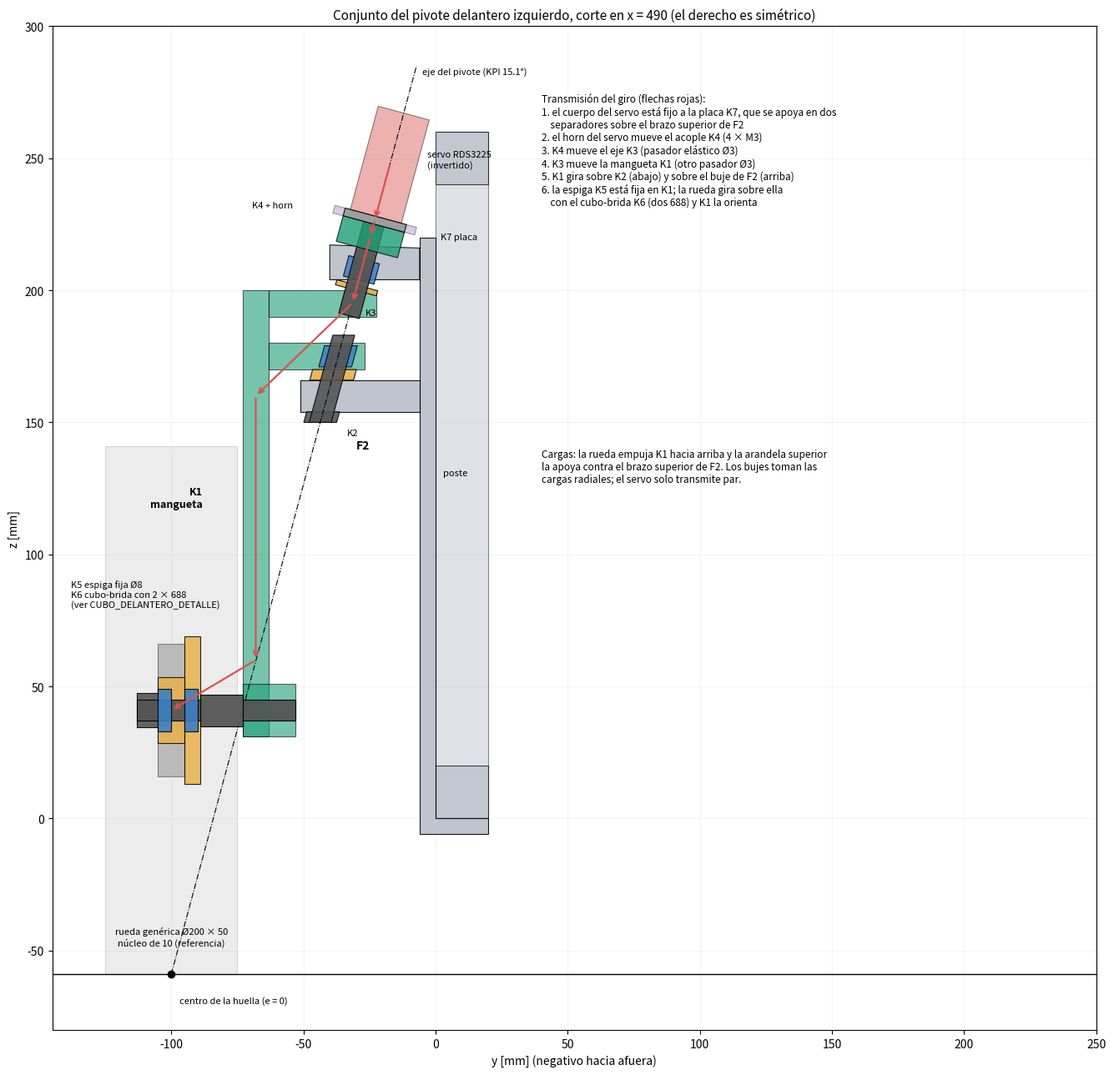
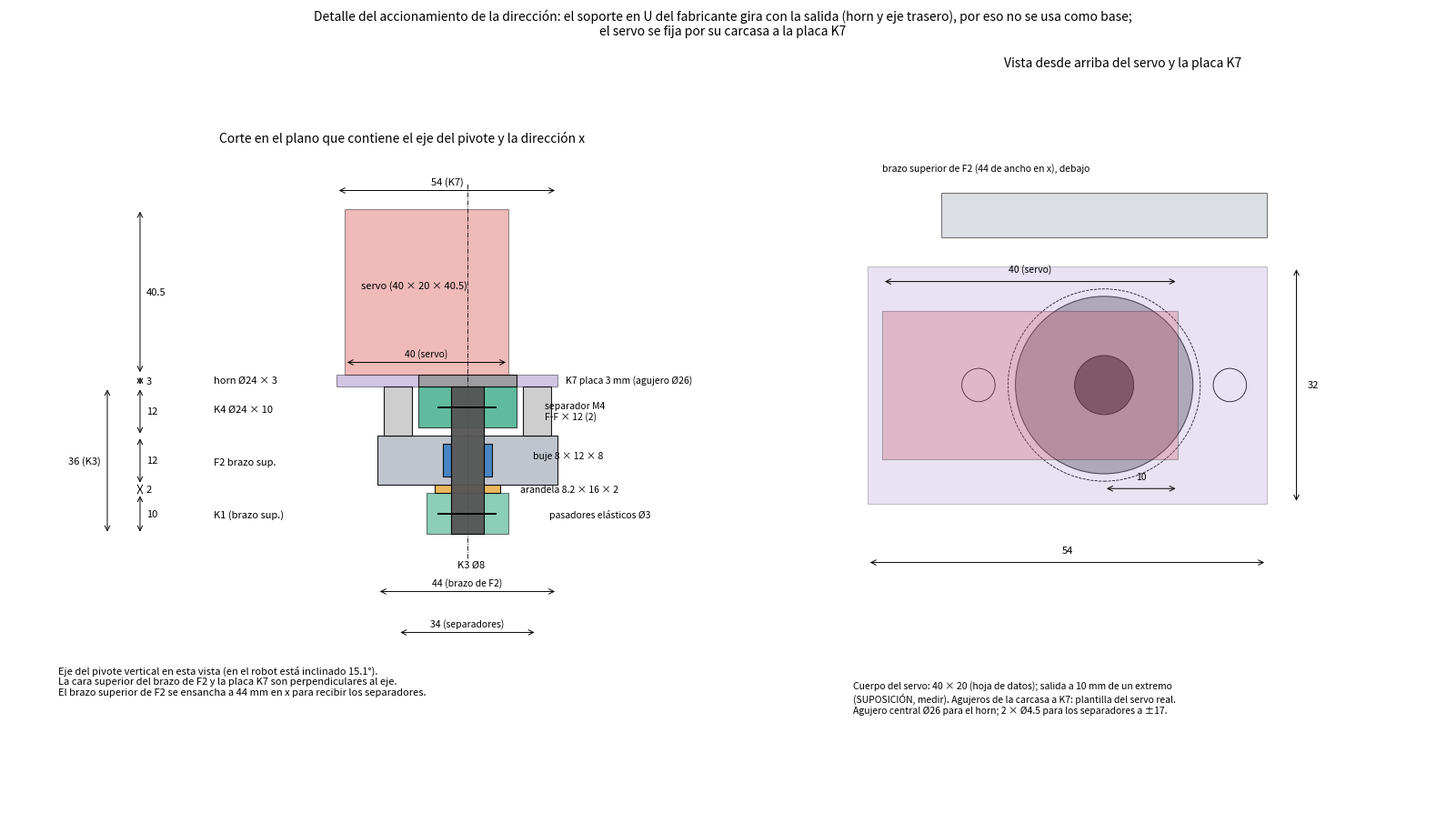
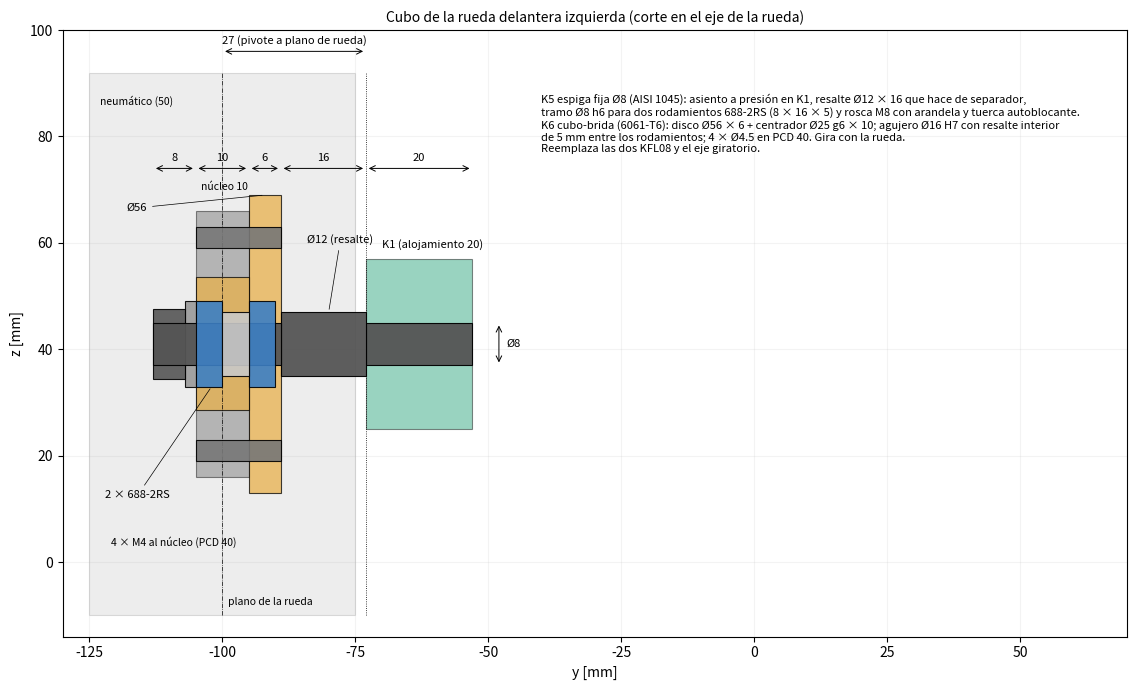
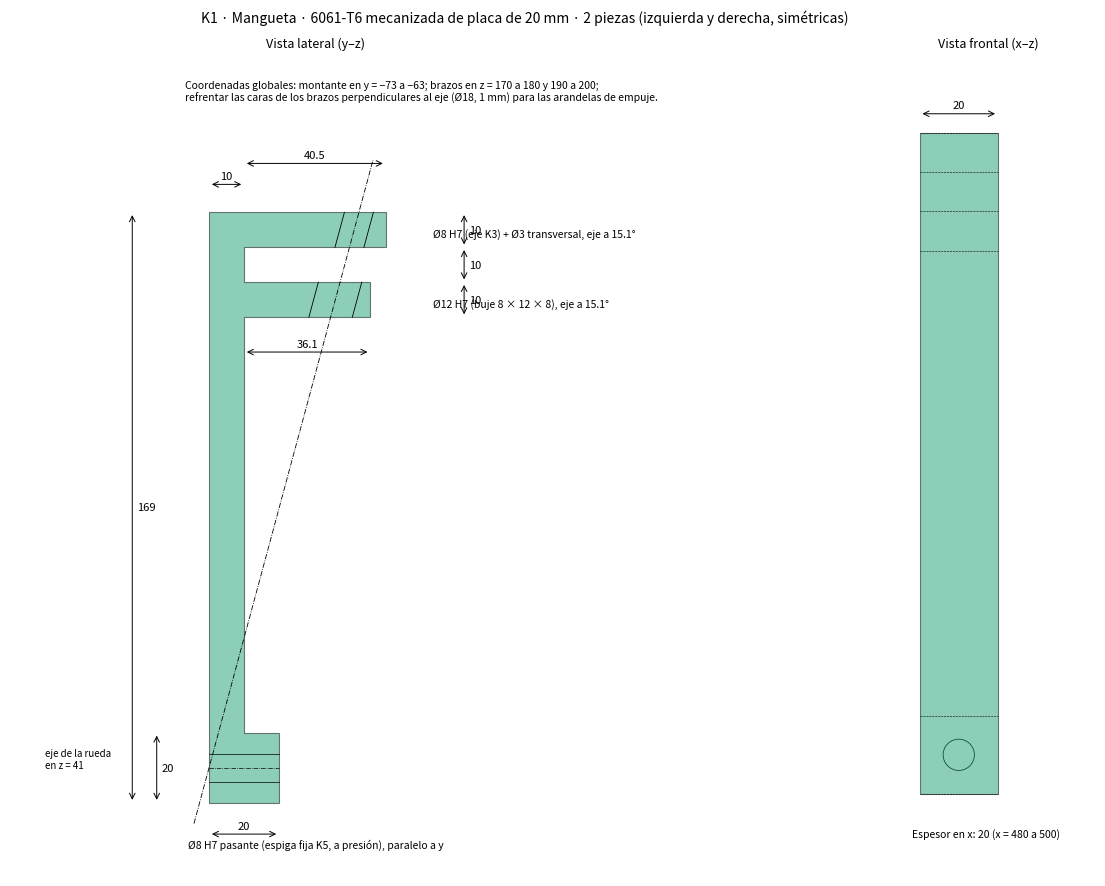
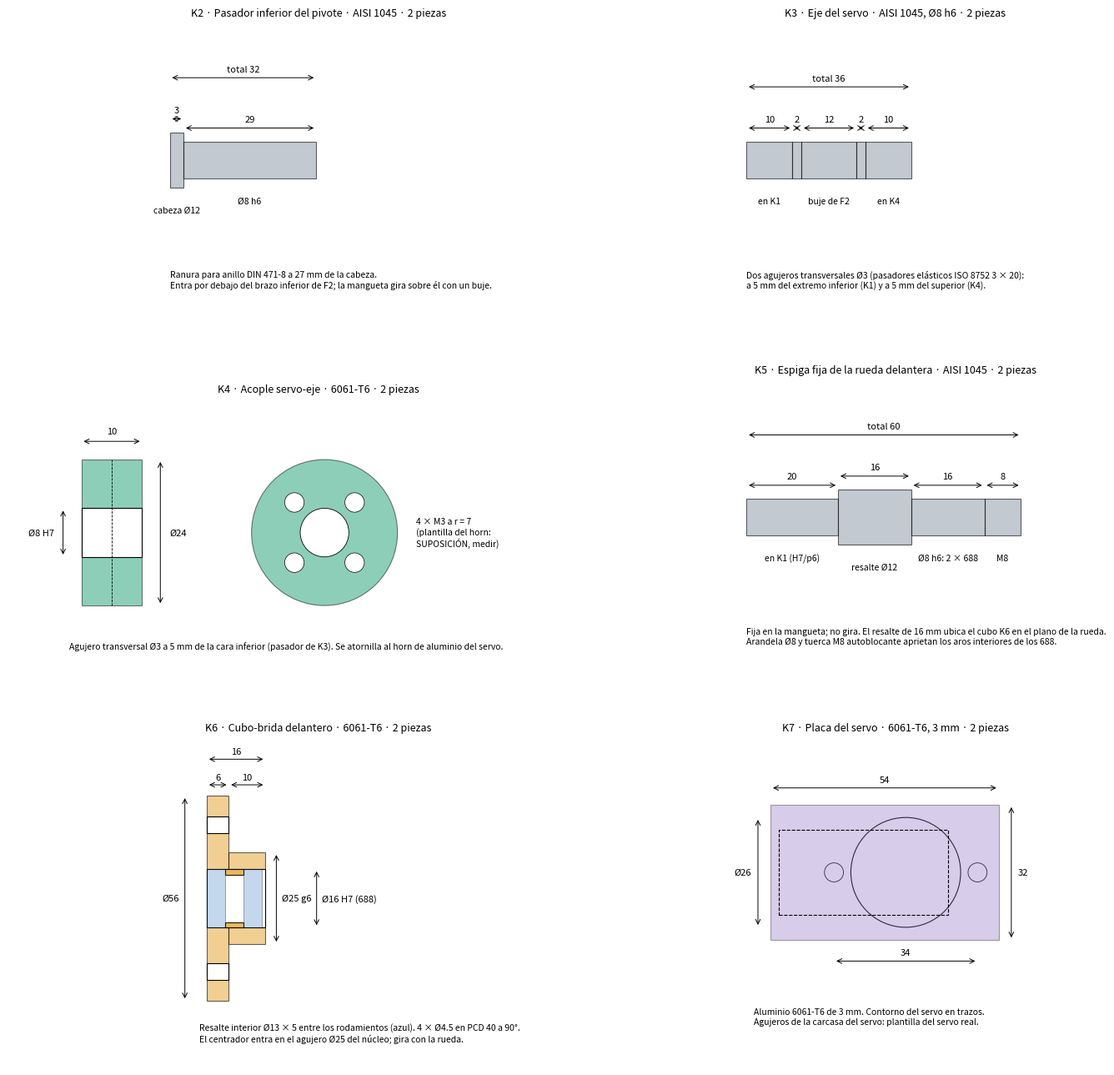

Python code for these plots, in order:
# Pivote delantero (lado izquierdo): conjunto, detalle del servo, detalle del cubo y planos K1 a K7. Medidas en mm.
# Coordenadas globales: y negativo hacia afuera; z: 0 = cara inferior del bastidor; corte en x = 490.
import math
import matplotlib
matplotlib.use('Agg')
import matplotlib.pyplot as plt
from matplotlib.patches import Polygon, Circle, Rectangle

KPI = 15.1; t = math.tan(math.radians(KPI)); s_, c_ = math.sin(math.radians(KPI)), math.cos(math.radians(KPI))
yax = lambda z: -100 + (z + 59) * t
CK, CF, CS, CW, CB, CA, CG, CP = '#1d9e75', '#b8bec8', '#d9534f', '#6f6f6f', '#3c7fc4', '#e8b04b', '#555555', '#8e6fc1'


def poly(ax, pts, fc, a=0.6, lw=0.8, ls='-', z=2):
    ax.add_patch(Polygon(pts, closed=True, fc=fc if ls == '-' else 'none', ec='k', lw=lw, alpha=a if ls == '-' else 1, ls=ls, zorder=z))


def rr(ax, y0, y1, z0, z1, fc, a=0.6, ls='-', lw=0.8, z=2):
    poly(ax, [(y0, z0), (y1, z0), (y1, z1), (y0, z1)], fc, a, lw, ls, z)


def hdim(ax, x1, x2, y, txt, fs=8):
    ax.annotate('', xy=(x1, y), xytext=(x2, y), arrowprops=dict(arrowstyle='<->', lw=0.7))
    ax.text((x1 + x2) / 2, y + 1, txt, ha='center', va='bottom', fontsize=fs)


def vdim(ax, y1, y2, x, txt, fs=8, left=False):
    ax.annotate('', xy=(x, y1), xytext=(x, y2), arrowprops=dict(arrowstyle='<->', lw=0.7))
    ax.text(x + (-1.5 if left else 1.5), (y1 + y2) / 2, txt, ha='right' if left else 'left', va='center', fontsize=fs)


# --- Sistema local del eje del pivote: u a lo largo del eje (hacia arriba), v perpendicular (hacia afuera = -y).
# Origen local: punto del eje en la cara superior del brazo superior de la mangueta (z = 200).
O = (yax(200), 200)


def L2G(v, u):
    # v positivo hacia el bastidor (+y), u positivo hacia arriba a lo largo del eje
    return (O[0] + v * c_ + u * s_, O[1] - v * s_ + u * c_)


def lrect(v0, v1, u0, u1):
    return [L2G(v0, u0), L2G(v1, u0), L2G(v1, u1), L2G(v0, u1)]


# Pila a lo largo del eje (u, mm), ver SERVO_DETALLE:
ST = dict(lug=(-10, 0), arandela=(0, 2), brazo=(2, 14), buje=(4, 12), sep=(14, 26), k4=(16, 26), horn=(26, 29), placa=(26, 29),
          servo=(29, 69.5), k3=(-10, 26))

# ======================= CONJUNTO =======================
fig, ax = plt.subplots(figsize=(14, 13))
ax.axhline(-59, color='k', lw=1)
rr(ax, -125, -75, -59, 141, CW, 0.13, z=1); rr(ax, -105, -95, 16, 66, CW, 0.4, z=1)
ax.text(-100, -48, 'rueda genérica Ø200 × 50\nnúcleo de 10 (referencia)', ha='center', fontsize=8)
rr(ax, 0, 20, 0, 260, CF, 0.45, z=1); rr(ax, 0, 20, 240, 260, CF, 0.7, z=1); rr(ax, 0, 20, 0, 20, CF, 0.7, z=1)
ax.text(3, 130, 'poste', fontsize=8)
# F2
poly(ax, [(-6, -6), (20, -6), (20, 0), (0, 0), (0, 220), (-6, 220)], CF, 0.9)
rr(ax, -51, -6, 154, 166, CF, 0.9)
poly(ax, [(-6, 204), (-40, 204), L2G(-14, 14), (-6, 216 + 0)], CF, 0.9)
ax.text(-30, 140, 'F2', fontsize=10, weight='bold')
# K1 mangueta
rr(ax, -73, -63, 31, 200, CK); rr(ax, -63, yax(175) + 10, 170, 180, CK); rr(ax, -63, yax(195) + 9, 190, 200, CK)
rr(ax, -73, -53, 31, 51, CK)
ax.text(-88, 118, 'K1\nmangueta', fontsize=9, weight='bold', ha='right')
# bujes, arandelas, K2, K3
cyl = lambda u0, u1, d: lrect(-d / 2, d / 2, u0, u1)
poly(ax, [(yax(171) - 6 / c_, 171), (yax(179) - 6 / c_, 179), (yax(179) + 6 / c_, 179), (yax(171) + 6 / c_, 171)], CB, 0.85)
poly(ax, cyl(*ST['buje'], 12), CB, 0.85)
poly(ax, [(yax(166) - 8 / c_, 166), (yax(170) - 8 / c_, 170), (yax(170) + 8 / c_, 170), (yax(166) + 8 / c_, 166)], CA, 0.9)
poly(ax, cyl(*ST['arandela'], 16), CA, 0.9)
poly(ax, [(yax(150) - 6 / c_, 150), (yax(154) - 6 / c_, 154), (yax(154) + 6 / c_, 154), (yax(150) + 6 / c_, 150)], CG, 0.9)
poly(ax, [(yax(150) - 4 / c_, 150), (yax(183) - 4 / c_, 183), (yax(183) + 4 / c_, 183), (yax(150) + 4 / c_, 150)], CG, 0.9)
poly(ax, cyl(*ST['k3'], 8), CG, 0.95, z=3)
# separadores, placa K7, K4, horn, servo
for v in (-17, 17):
    pass
poly(ax, cyl(*ST['k4'], 24), CK, 0.8, z=3)
poly(ax, cyl(*ST['horn'], 24), '#999999', 0.9, z=3)
poly(ax, lrect(-16, 16, *ST['placa']), CP, 0.35, z=2)
poly(ax, lrect(-10, 10, *ST['servo']), CS, 0.45)
ax.text(*L2G(14, 52), 'servo RDS3225\n(invertido)', fontsize=8)
ax.text(*L2G(26, 27), 'K7 placa', fontsize=8)
ax.text(*L2G(-46, 20), 'K4 + horn', fontsize=8)
ax.text(yax(150) + 10, 145, 'K2', fontsize=8); ax.text(*L2G(6, -8), 'K3', fontsize=8)
# cubo delantero: espiga fija K5, cubo-brida K6 con dos 688, tuerca
rr(ax, -73, -53, 37, 45, CG, 0.95, z=3)
rr(ax, -89, -73, 35, 47, CG, 0.95, z=3)
rr(ax, -113, -89, 37, 45, CG, 0.95, z=3)
rr(ax, -95, -89, 13, 69, CA, 0.85); rr(ax, -105, -95, 28.5, 53.5, CA, 0.85)
rr(ax, -95, -90, 33, 49, CB, 0.9, z=4); rr(ax, -105, -100, 33, 49, CB, 0.9, z=4)
rr(ax, -113, -105, 34.5, 47.5, CG, 0.9)
ax.text(-138, 80, 'K5 espiga fija Ø8\nK6 cubo-brida con 2 × 688\n(ver CUBO_DELANTERO_DETALLE)', fontsize=8)
# eje y flujo
ax.plot([yax(-59), yax(285)], [-59, 285], 'k-.', lw=0.8)
ax.text(yax(282) + 3, 282, 'eje del pivote (KPI 15.1°)', fontsize=8)
ax.plot(-100, -59, 'o', color='k'); ax.text(-97, -70, 'centro de la huella (e = 0)', fontsize=8)
pasos = [L2G(0, 50), L2G(0, 27.5), L2G(0, 21), L2G(0, -5), (-68, 160), (-68, 60), (-100, 41)]
for i in range(len(pasos) - 1):
    ax.annotate('', xy=pasos[i + 1], xytext=pasos[i], arrowprops=dict(arrowstyle='->', color='#d9534f', lw=1.6), zorder=10)
ax.text(40, 275, 'Transmisión del giro (flechas rojas):\n1. el cuerpo del servo está fijo a la placa K7, que se apoya en dos\n'
        '    separadores sobre el brazo superior de F2\n2. el horn del servo mueve el acople K4 (4 × M3)\n'
        '3. K4 mueve el eje K3 (pasador elástico Ø3)\n4. K3 mueve la mangueta K1 (otro pasador Ø3)\n'
        '5. K1 gira sobre K2 (abajo) y sobre el buje de F2 (arriba)\n6. la espiga K5 está fija en K1; la rueda gira sobre ella\n'
        '    con el cubo-brida K6 (dos 688) y K1 la orienta', fontsize=8.5, va='top')
ax.text(40, 140, 'Cargas: la rueda empuja K1 hacia arriba y la arandela superior\nla apoya contra el brazo superior de F2. Los bujes toman las\n'
        'cargas radiales; el servo solo transmite par.', fontsize=8.5, va='top')
ax.set_aspect('equal'); ax.set_xlim(-145, 250); ax.set_ylim(-80, 300); ax.grid(alpha=.15)
ax.set_xlabel('y [mm] (negativo hacia afuera)'); ax.set_ylabel('z [mm]')
ax.set_title('Conjunto del pivote delantero izquierdo, corte en x = 490 (el derecho es simétrico)', fontsize=11)
plt.tight_layout(); plt.savefig('PIVOTE_CONJUNTO.png', dpi=140); plt.close()

# ======================= DETALLE DEL SERVO (sistema del eje) =======================
fig, axs = plt.subplots(1, 2, figsize=(16, 9.5), gridspec_kw={'width_ratios': [1.25, 1]})
a = axs[0]
rr(a, -10, 10, -10, 0, CK, 0.5); a.text(-62, -6, 'K1 (brazo sup.)', fontsize=8)
rr(a, -8, 8, 0, 2, CA, 0.9); a.text(13, 0.3, 'arandela 8.2 × 16 × 2', fontsize=7.5)
rr(a, -22, 22, 2, 14, CF, 0.9); a.text(-62, 7, 'F2 brazo sup.', fontsize=8)
rr(a, -6, -4, 4, 12, CB, 0.9); rr(a, 4, 6, 4, 12, CB, 0.9); a.text(16, 8.5, 'buje 8 × 12 × 8', fontsize=7.5)
for v in (-17, 17):
    rr(a, v - 3.5, v + 3.5, 14, 26, '#c9c9c9', 0.9)
a.text(19, 18, 'separador M4\nF-F × 12 (2)', fontsize=7.5)
rr(a, -12, 12, 16, 26, CK, 0.7); a.text(-62, 20, 'K4 Ø24 × 10', fontsize=8)
rr(a, -32, 22, 26, 29, CP, 0.4); rr(a, -12, 12, 26, 29, '#999999', 0.9)
a.text(24, 27, 'K7 placa 3 mm (agujero Ø26)', fontsize=7.5); a.text(-62, 27, 'horn Ø24 × 3', fontsize=8)
rr(a, -30, 10, 29, 69.5, CS, 0.4); a.text(-26, 50, 'servo (40 × 20 × 40.5)', fontsize=8)
rr(a, -4, 4, -10, 26, CG, 0.95, z=3); a.text(-2.5, -18, 'K3 Ø8', fontsize=8)
for u in (-5, 21):
    a.plot([-7, 7], [u, u], 'k', lw=1.4, zorder=5)
a.text(20, -6, 'pasadores elásticos Ø3', fontsize=7.5)
a.plot([0, 0], [-16, 76], 'k-.', lw=0.6)
vdim(a, -10, 0, -80, '10'); vdim(a, 0, 2, -80, '2'); vdim(a, 2, 14, -80, '12'); vdim(a, 14, 26, -80, '12')
vdim(a, 26, 29, -80, '3'); vdim(a, 29, 69.5, -80, '40.5'); vdim(a, -10, 26, -88, '36 (K3)', left=True)
hdim(a, -32, 22, 74, '54 (K7)'); hdim(a, -30, 10, 32, '40 (servo)', fs=7.5); hdim(a, -22, 22, -24, '44 (brazo de F2)', fs=7.5); hdim(a, -17, 17, -34, '34 (separadores)', fs=7.5)
a.text(-100, -42, 'Eje del pivote vertical en esta vista (en el robot está inclinado 15.1°).\n'
       'La cara superior del brazo de F2 y la placa K7 son perpendiculares al eje.\n'
       'El brazo superior de F2 se ensancha a 44 mm en x para recibir los separadores.', fontsize=8, va='top')
a.set_aspect('equal'); a.set_xlim(-112, 80); a.set_ylim(-60, 84); a.axis('off')
a.set_title('Corte en el plano que contiene el eje del pivote y la dirección x', fontsize=10)
b = axs[1]  # vista desde arriba (perpendicular al eje)
rr(b, -30, 10, -10, 10, CS, 0.3)
b.add_patch(Circle((0, 0), 12, fc='#999999', ec='k', lw=0.8, alpha=0.7))
b.add_patch(Circle((0, 0), 4, fc=CG, ec='k', lw=0.6))
poly(b, [(-32, -16), (22, -16), (22, 16), (-32, 16)], CP, 0.2, ls='-')
b.add_patch(Circle((0, 0), 13, fc='none', ec='k', lw=0.6, ls='--'))
for x in (-17, 17):
    b.add_patch(Circle((x, 0), 2.25, fc='white', ec='k', lw=0.6))
rr(b, -22, 22, 20, 26, CF, 0.5)
b.text(-30, 29, 'brazo superior de F2 (44 de ancho en x), debajo', fontsize=7.5)
hdim(b, -32, 22, -24, '54'); vdim(b, -16, 16, 26, '32'); hdim(b, -30, 10, 14, '40 (servo)', fs=7.5); hdim(b, 0, 10, -14, '10', fs=7.5)
b.text(-34, -40, 'Cuerpo del servo: 40 × 20 (hoja de datos); salida a 10 mm de un extremo\n'
       '(SUPOSICIÓN, medir). Agujeros de la carcasa a K7: plantilla del servo real.\n'
       'Agujero central Ø26 para el horn; 2 × Ø4.5 para los separadores a ±17.', fontsize=7.5, va='top')
b.set_aspect('equal'); b.set_xlim(-40, 45); b.set_ylim(-58, 42); b.axis('off'); b.set_title('Vista desde arriba del servo y la placa K7', fontsize=10)
fig.suptitle('Detalle del accionamiento de la dirección: el soporte en U del fabricante gira con la salida (horn y eje trasero), '
             'por eso no se usa como base;\nel servo se fija por su carcasa a la placa K7', fontsize=10)
plt.tight_layout(); plt.savefig('SERVO_DETALLE.png', dpi=140); plt.close()

# ======================= DETALLE DEL CUBO DELANTERO =======================
fig, ax = plt.subplots(figsize=(13, 7))
rr(ax, -125, -75, -10, 92, CW, 0.12, z=1); rr(ax, -105, -95, 16, 66, CW, 0.45, z=1)
ax.text(-123, 86, 'neumático (50)', fontsize=7.5); ax.text(-104, 70, 'núcleo 10', fontsize=7.5)
rr(ax, -73, -53, 25, 57, CK, 0.45); ax.text(-70, 59, 'K1 (alojamiento 20)', fontsize=8)
rr(ax, -73, -53, 37, 45, CG, 0.95, z=3); rr(ax, -89, -73, 35, 47, CG, 0.95, z=3); rr(ax, -113, -89, 37, 45, CG, 0.95, z=3)
rr(ax, -95, -89, 13, 69, CA, 0.75); rr(ax, -105, -95, 28.5, 53.5, CA, 0.75)
rr(ax, -95, -90, 33, 49, CB, 0.9, z=4); rr(ax, -105, -100, 33, 49, CB, 0.9, z=4)
rr(ax, -100, -95, 35, 47, '#c9c9c9', 0.9, z=4)
rr(ax, -107, -105, 33, 49, '#999999', 0.9); rr(ax, -113, -107, 34.5, 47.5, CG, 0.9)
for zz in (21, 61):
    rr(ax, -105, -89, zz - 2, zz + 2, '#777777', 0.9, z=5)
ax.text(-121, 3, '4 × M4 al núcleo (PCD 40)', fontsize=7.5)
ax.plot([-100, -100], [-10, 92], 'k-.', lw=0.5); ax.text(-99, -8, 'plano de la rueda', fontsize=7.5)
ax.plot([-73, -73], [-10, 92], 'k:', lw=0.6)
hdim(ax, -100, -73, 96, '27 (pivote a plano de rueda)')
hdim(ax, -73, -53, 74, '20'); hdim(ax, -89, -73, 74, '16'); hdim(ax, -95, -89, 74, '6'); hdim(ax, -105, -95, 74, '10'); hdim(ax, -113, -105, 74, '8')
vdim(ax, 37, 45, -48, 'Ø8')
ax.annotate('Ø12 (resalte)', xy=(-80, 47), xytext=(-84, 60), fontsize=8, arrowprops=dict(arrowstyle='-', lw=0.5))
ax.annotate('Ø56', xy=(-92, 69), xytext=(-118, 66), fontsize=8, arrowprops=dict(arrowstyle='-', lw=0.5))
ax.annotate('2 × 688-2RS', xy=(-102, 33), xytext=(-122, 12), fontsize=8, arrowprops=dict(arrowstyle='-', lw=0.5))
ax.text(-40, 88, 'K5 espiga fija Ø8 (AISI 1045): asiento a presión en K1, resalte Ø12 × 16 que hace de separador,\n'
        'tramo Ø8 h6 para dos rodamientos 688-2RS (8 × 16 × 5) y rosca M8 con arandela y tuerca autoblocante.\n'
        'K6 cubo-brida (6061-T6): disco Ø56 × 6 + centrador Ø25 g6 × 10; agujero Ø16 H7 con resalte interior\n'
        'de 5 mm entre los rodamientos; 4 × Ø4.5 en PCD 40. Gira con la rueda.\n'
        'Reemplaza las dos KFL08 y el eje giratorio.', fontsize=8, va='top')
ax.set_aspect('equal'); ax.set_xlim(-130, 70); ax.set_ylim(-14, 100); ax.grid(alpha=.15)
ax.set_xlabel('y [mm]'); ax.set_ylabel('z [mm]'); ax.set_title('Cubo de la rueda delantera izquierda (corte en el eje de la rueda)', fontsize=10)
plt.tight_layout(); plt.savefig('CUBO_DELANTERO_DETALLE.png', dpi=140); plt.close()

# ======================= K1 MANGUETA =======================
fig, axs = plt.subplots(1, 2, figsize=(14, 9), gridspec_kw={'width_ratios': [1.5, 0.7]})
a = axs[0]
yl, yu = yax(175) + 10, yax(195) + 9
pts = [(-73, 31), (-53, 31), (-53, 51), (-63, 51), (-63, 170), (yl, 170), (yl, 180), (-63, 180), (-63, 190), (yu, 190), (yu, 200), (-73, 200)]
poly(a, pts, CK, 0.5)
a.plot([yax(25), yax(215)], [25, 215], 'k-.', lw=0.6)
for zc, d, lbl in ((175, 12, 'Ø12 H7 (buje 8 × 12 × 8)'), (195, 8, 'Ø8 H7 (eje K3) + Ø3 transversal')):
    pp = [(yax(zc - 5) - d / 2 / c_, zc - 5), (yax(zc + 5) - d / 2 / c_, zc + 5), (yax(zc + 5) + d / 2 / c_, zc + 5), (yax(zc - 5) + d / 2 / c_, zc - 5)]
    a.plot([pp[0][0], pp[1][0]], [pp[0][1], pp[1][1]], 'k', lw=0.6); a.plot([pp[2][0], pp[3][0]], [pp[2][1], pp[3][1]], 'k', lw=0.6)
    a.text(yl + 18, zc - 2, lbl + ', eje a 15.1°', fontsize=7.5)
a.plot([-73, -53], [41, 41], 'k-.', lw=0.5); a.plot([-73, -53], [37, 37], 'k', lw=0.5); a.plot([-73, -53], [45, 45], 'k', lw=0.5)
a.text(-79, 18, 'Ø8 H7 pasante (espiga fija K5, a presión), paralelo a y', fontsize=7.5)
vdim(a, 31, 200, -95, '169'); vdim(a, 170, 180, 0, '10'); vdim(a, 190, 200, 0, '10'); vdim(a, 180, 190, 0, '10'); vdim(a, 31, 51, -88, '20')
hdim(a, -73, -53, 22, '20'); hdim(a, -73, -63, 208, '10'); hdim(a, -63, yl, 160, '%.1f' % (yl + 63)); hdim(a, -63, yu, 214, '%.1f' % (yu + 63))
a.text(-120, 41, 'eje de la rueda\nen z = 41', fontsize=7)
a.text(-80, 232, 'Coordenadas globales: montante en y = −73 a −63; brazos en z = 170 a 180 y 190 a 200;\n'
       'refrentar las caras de los brazos perpendiculares al eje (Ø18, 1 mm) para las arandelas de empuje.', fontsize=7.5)
a.set_aspect('equal'); a.set_xlim(-130, 45); a.set_ylim(10, 245); a.axis('off'); a.set_title('Vista lateral (y–z)', fontsize=9)
b = axs[1]
rr(b, 0, 20, 31, 200, CK, 0.5)
for z0, z1 in ((170, 180), (190, 200), (31, 51)):
    b.plot([0, 20], [z0, z0], 'k--', lw=0.4); b.plot([0, 20], [z1, z1], 'k--', lw=0.4)
b.add_patch(Circle((10, 41), 4, fc='white', ec='k', lw=0.6))
hdim(b, 0, 20, 205, '20'); b.text(-2, 20, 'Espesor en x: 20 (x = 480 a 500)', fontsize=7.5)
b.set_aspect('equal'); b.set_xlim(-10, 45); b.set_ylim(10, 220); b.axis('off'); b.set_title('Vista frontal (x–z)', fontsize=9)
fig.suptitle('K1 · Mangueta · 6061-T6 mecanizada de placa de 20 mm · 2 piezas (izquierda y derecha, simétricas)', fontsize=10)
plt.tight_layout(); plt.savefig('K1_mangueta.png', dpi=150); plt.close()

# ======================= K2 a K7 =======================
fig, axs = plt.subplots(3, 2, figsize=(15, 13))


def eje(ax, tramos, titulo, notas, ylim=(-42, 30)):
    x = 0
    for L, d, lbl in tramos:
        rr(ax, x, x + L, -d / 2, d / 2, '#9aa5b1', 0.6)
        hdim(ax, x, x + L, d / 2 + 3, '%g' % L)
        ax.text(x + L / 2, -d / 2 - 4, lbl, ha='center', va='top', fontsize=7.5)
        x += L
    hdim(ax, 0, x, max(d for _, d, _ in tramos) / 2 + 12, 'total %g' % x)
    ax.text(0, -24, notas, fontsize=7.5, va='top')
    ax.set_aspect('equal'); ax.set_xlim(-5, max(x + 10, 70)); ax.set_ylim(*ylim); ax.axis('off'); ax.set_title(titulo, fontsize=9)


eje(axs[0, 0], [(3, 12, 'cabeza Ø12'), (29, 8, 'Ø8 h6')], 'K2 · Pasador inferior del pivote · AISI 1045 · 2 piezas',
    'Ranura para anillo DIN 471-8 a 27 mm de la cabeza.\nEntra por debajo del brazo inferior de F2; la mangueta gira sobre él con un buje.')
eje(axs[0, 1], [(10, 8, 'en K1'), (2, 8, ''), (12, 8, 'buje de F2'), (2, 8, ''), (10, 8, 'en K4')], 'K3 · Eje del servo · AISI 1045, Ø8 h6 · 2 piezas',
    'Dos agujeros transversales Ø3 (pasadores elásticos ISO 8752 3 × 20):\na 5 mm del extremo inferior (K1) y a 5 mm del superior (K4).')
a = axs[1, 0]
rr(a, 0, 10, -12, 12, CK, 0.5); rr(a, 0, 10, -4, 4, 'white', 1)
a.plot([5, 5], [-12, 12], 'k--', lw=0.6)
hdim(a, 0, 10, 15, '10'); vdim(a, -12, 12, 13, 'Ø24'); vdim(a, -4, 4, -3, 'Ø8 H7', left=True)
a.add_patch(Circle((40, 0), 12, fc=CK, ec='k', lw=0.8, alpha=0.5)); a.add_patch(Circle((40, 0), 4, fc='white', ec='k', lw=0.6))
for ang in (45, 135, 225, 315):
    a.add_patch(Circle((40 + 7 * math.cos(math.radians(ang)), 7 * math.sin(math.radians(ang))), 1.6, fc='white', ec='k', lw=0.5))
a.text(55, 0, '4 × M3 a r = 7\n(plantilla del horn:\nSUPOSICIÓN, medir)', fontsize=7.5, va='center')
a.text(-2, -18, 'Agujero transversal Ø3 a 5 mm de la cara inferior (pasador de K3). Se atornilla al horn de aluminio del servo.', fontsize=7.5, va='top')
a.set_aspect('equal'); a.set_xlim(-12, 90); a.set_ylim(-26, 22); a.axis('off'); a.set_title('K4 · Acople servo-eje · 6061-T6 · 2 piezas', fontsize=9)
eje(axs[1, 1], [(20, 8, 'en K1 (H7/p6)'), (16, 12, 'resalte Ø12'), (16, 8, 'Ø8 h6: 2 × 688'), (8, 8, 'M8')],
    'K5 · Espiga fija de la rueda delantera · AISI 1045 · 2 piezas',
    'Fija en la mangueta; no gira. El resalte de 16 mm ubica el cubo K6 en el plano de la rueda.\nArandela Ø8 y tuerca M8 autoblocante aprietan los aros interiores de los 688.')
a = axs[2, 0]
rr(a, 0, 6, -28, 28, CA, 0.6); rr(a, 6, 16, -12.5, 12.5, CA, 0.6); rr(a, 0, 16, -8, 8, 'white', 1)
rr(a, 5, 10, -8, -6.5, CA, 0.9); rr(a, 5, 10, 6.5, 8, CA, 0.9)
rr(a, 0, 5, -8, 8, CB, 0.3); rr(a, 10, 15, -8, 8, CB, 0.3)
for zz in (-20, 20):
    rr(a, 0, 6, zz - 2.25, zz + 2.25, 'white', 1)
hdim(a, 0, 6, 31, '6'); hdim(a, 6, 16, 31, '10'); hdim(a, 0, 16, 38, '16')
vdim(a, -28, 28, -6, 'Ø56', left=True); vdim(a, -12.5, 12.5, 19, 'Ø25 g6'); vdim(a, -8, 8, 30, 'Ø16 H7 (688)')
a.text(-2, -34, 'Resalte interior Ø13 × 5 entre los rodamientos (azul). 4 × Ø4.5 en PCD 40 a 90°.\nEl centrador entra en el agujero Ø25 del núcleo; gira con la rueda.', fontsize=7.5, va='top')
a.set_aspect('equal'); a.set_xlim(-14, 75); a.set_ylim(-46, 44); a.axis('off'); a.set_title('K6 · Cubo-brida delantero · 6061-T6 · 2 piezas', fontsize=9)
a = axs[2, 1]
poly(a, [(-32, -16), (22, -16), (22, 16), (-32, 16)], CP, 0.35)
a.add_patch(Circle((0, 0), 13, fc='white', ec='k', lw=0.8))
for x in (-17, 17):
    a.add_patch(Circle((x, 0), 2.25, fc='white', ec='k', lw=0.6))
rr(a, -30, 10, -10, 10, CS, 0.12, ls='--')
hdim(a, -32, 22, 20, '54'); vdim(a, -16, 16, 25, '32'); hdim(a, -17, 17, -21, '34'); vdim(a, -13, 13, -35, 'Ø26', left=True)
a.text(-36, -32, 'Aluminio 6061-T6 de 3 mm. Contorno del servo en trazos.\nAgujeros de la carcasa del servo: plantilla del servo real.', fontsize=7.5, va='top')
a.set_aspect('equal'); a.set_xlim(-50, 45); a.set_ylim(-46, 32); a.axis('off'); a.set_title('K7 · Placa del servo · 6061-T6, 3 mm · 2 piezas', fontsize=9)
plt.tight_layout(); plt.savefig('K2_K7_piezas.png', dpi=150); plt.close()
print('ok')
